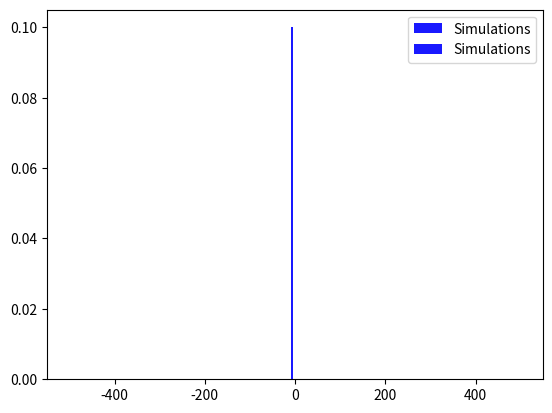

The script that saved this image:
import random
from random import choice
from scipy.stats import bernoulli, hypergeom, geom
from matplotlib.pyplot import hist, legend, grid, show

def ex1(noOfSteps):
    results = []
    for _ in range(10):

        steps = [0]
        for _ in range(noOfSteps):
            zeroOrOne = bernoulli.rvs(0.5)
            step = 2 * zeroOrOne - 1
            steps.append(step + steps[-1])
        print(steps)

        results.append(steps[-1])

    # histogram
    bin_edges = [k for k in range(-noOfSteps, noOfSteps)]
    hist(results, bins=bin_edges, density=True, width=0.45, color='blue', alpha=0.9, label='Simulations')
    legend()
    grid()
    show()

    nodes = 50
    circleResults = [x % nodes for x in results]
    bin_edges = [k for k in range(nodes)]
    hist(circleResults, bins=bin_edges, density=True, width=0.45, color='blue', alpha=0.9, label='Simulations')
    legend()
    grid()
    show()

def ex2():
    probability = 0
    for k in range(3, 7):
        probability += hypergeom.pmf(k, 49, 6, 6)
    list = geom.rvs(probability, size=1000)
    print(list)

    # cel putin 10 bilete succesive sunt necastigatoare
    # pana cand jucatorul nimereste un bilet castigator
    valuesThatRespectCriteria = 0
    for value in list:
        if value >= 10:
            valuesThatRespectCriteria += 1
    print("Probability Through Simulations: ", valuesThatRespectCriteria / 1000)

    theoreticalProbability = 1 - geom.cdf(9, probability)
    print("Theoretical Probability: ", theoreticalProbability)

if __name__ == '__main__':
    # ex1
    print("Ex1:")
    ex1(500)

    # ex2
    print("Ex2:")
    ex2()
    